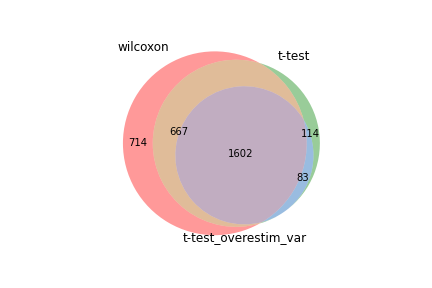

Data behind this chart, as committed beside it:
wilcoxon, t-test, t-test_overestim_var
S100a6, S100a6, S100a6
Lgals1, Lgals1, Lgals1
S100a10, S100a10, S100a4
Tmsb4x, Itga4, Itga4
Actg1, Actb, Tmsb4x
Gapdh, Tmsb4x, S100a10
S100a4, Gapdh, Anxa2
Itga4, Actg1, Itgb1
Actb, S100a4, Actb
Itgb1, Arpc5, Actg1
Anxa2, Anxa2, Gapdh
Coro1a, Crip1, Hif1a
Arpc5, Arhgdib, Arpc5
Crip1, Pfn1, Rilpl2
Pfn1, Txn1, Bcl2a1b
S100a11, S100a11, Txn1
Txn1, Itgb1, Crip1
Arhgdib, Abracl, S100a11
Sub1, Hif1a, Ctla2a
Myl6, Myl6, Vim
Hif1a, Coro1a, Cxcr3
Vim, Myl12a, Pfn1
Bcl2a1b, Oaz1, Atxn1
Hmgb2, Sub1, Arhgdib
Ctla2a, Ctla2a, Hmgb2
Abracl, Ms4a4b, Coro1a
Ppib, Vim, Prr13
Ms4a4b, Arpc2, Ifng
Rilpl2, Rilpl2, Abracl
Cdc42, Cd48, Ms4a4b
Atxn1, mt-Co1, Myl6
Lsp1, Ppib, Ybx3
Clic1, Cxcr3, Cd48
Cxcr3, Cdc42, Sub1
Ly6a, Ly6a, Bhlhe40
Prr13, Bcl2a1b, Sh2d1a
Oaz1, Prr13, Ctla4
mt-Co1, Cox6c, Vmp1
Arpc2, Hmgb2, mt-Co1
Cd48, Ndufa4, Lsp1
Ndufa4, Sh2d1a, Myl12a
mt-Co2, mt-Co2, Ly6a
Myl12a, Lsp1, Ppib
Calm1, Calm1, Oaz1
Ifng, Clic1, Ahnak
Sh2d1a, Atp5j, Cdc42
Ctla4, Vmp1, Serpinb6b
Atp5j, Lcp1, Ndufa4
Cox6c, Arpc3, Ptms
Vmp1, Rbm3, Rora
Ybx1, Pycard, Arpc2
Ahnak, Atxn1, mt-Co2
Bhlhe40, Ostf1, Atp5j
Ppp1ca, Traf1, Gng2
Gnai2, Gng2, Pycard
Pycard, Ppp1ca, Batf
Ybx3, Rac2, Dbi
Lcp1, Ctla4, H2az1
Sh3bgrl3, Atp5j2, Cd9
H2az1, Ahnak, Cox6c
... 2,923 more rows
